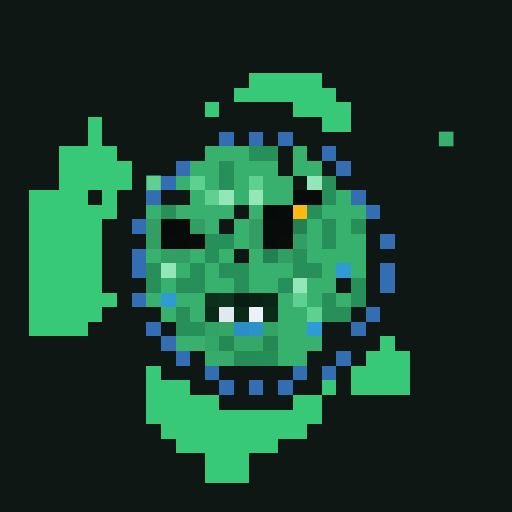
t = 0.00 s
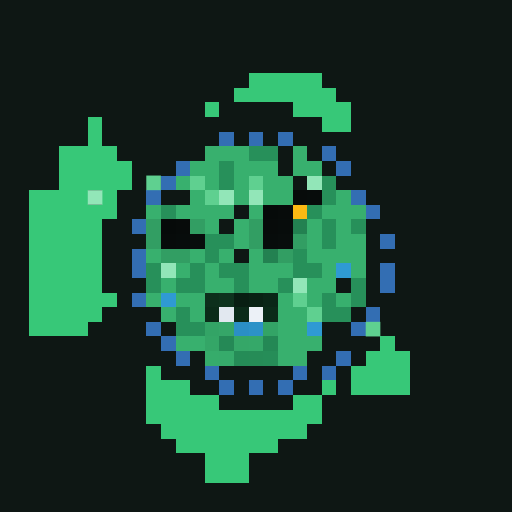
t = 1.31 s
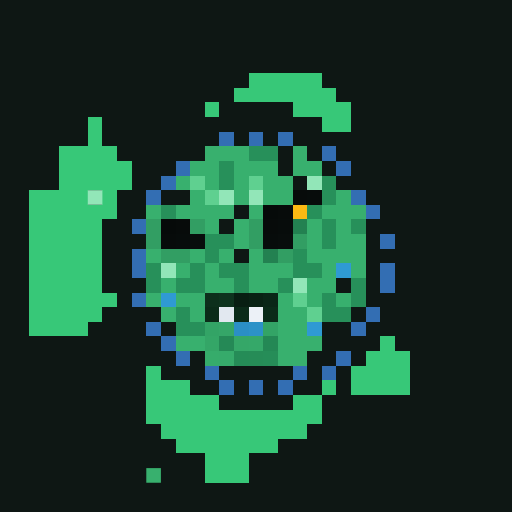
t = 2.63 s
t = 3.94 s: frame unchanged from t = 0.00 s, image omitted
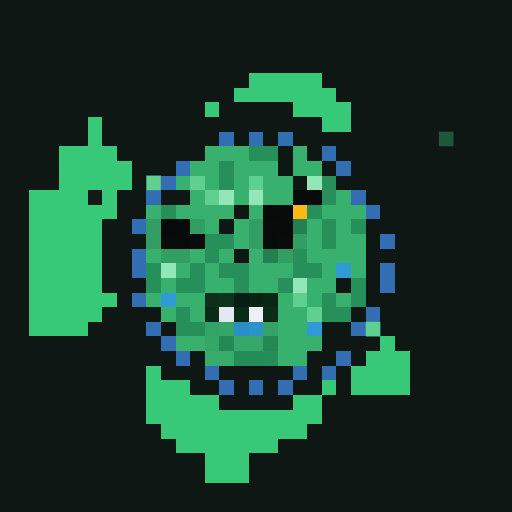
t = 5.25 s
t = 6.57 s: frame unchanged from t = 2.63 s, image omitted

The animated SVG that drew these frames (rendered in a browser with its animation timeline set to each time). Animation: 1 CSS @keyframes rule; one cycle of 7.88 s, repeats indefinitely.

<svg viewBox="0 0 35 35" shape-rendering="crispEdges" xmlns="http://www.w3.org/2000/svg"><style>@keyframes fill{0%{opacity:0}5%{opacity:1}46%{opacity:1}53%{opacity:0}100%{opacity:0}}.a00{animation:fill 4.2s linear 0.00s infinite}.a01{animation:fill 4.2s linear -0.53s infinite}.a02{animation:fill 4.2s linear -1.05s infinite}.a03{animation:fill 4.2s linear -1.58s infinite}.a04{animation:fill 4.2s linear -2.10s infinite}.a05{animation:fill 4.2s linear -2.63s infinite}.a06{animation:fill 4.2s linear -3.15s infinite}.a07{animation:fill 4.2s linear -3.68s infinite}</style><rect width="35" height="35" fill="#0e1714"/><path fill="#37c878" d="M17 5h5v1H17zM16 6h7v1H16zM14 7h1v1H14zM20 7h4v1H20zM6 8h1v1H6zM22 8h2v1H22zM6 9h1v1H6zM4 10h4v1H4zM4 11h5v1H4zM4 12h5v1H4zM2 13h4v1H2zM7 13h1v1H7zM2 14h6v1H2zM2 15h5v1H2zM2 16h5v1H2zM2 17h5v1H2zM2 18h5v1H2zM2 19h5v1H2zM2 20h6v1H2zM2 21h5v1H2zM2 22h4v1H2zM26 23h1v1H26zM25 24h3v1H25zM10 25h1v1H10zM24 25h4v1H24zM10 26h3v1H10zM22 26h1v1H22zM24 26h4v1H24zM10 27h5v1H10zM20 27h2v1H20zM10 28h12v1H10zM11 29h10v1H11zM12 30h7v1H12zM14 31h3v1H14zM14 32h3v1H14z"/><path fill="#336eb3" d="M15 9h1v1H15zM17 9h1v1H17zM19 9h1v1H19zM22 10h1v1H22zM12 11h1v1H12zM23 11h1v1H23zM11 12h1v1H11zM10 13h1v1H10zM24 13h1v1H24zM25 14h1v1H25zM9 15h1v1H9zM26 16h1v1H26zM9 17h1v1H9zM9 18h1v1H9zM26 18h1v1H26zM26 19h1v1H26zM9 20h1v1H9zM25 21h1v1H25zM10 22h1v1H10zM24 22h1v1H24zM11 23h1v1H11zM12 24h1v1H12zM23 24h1v1H23zM14 25h1v1H14zM20 25h1v1H20zM22 25h1v1H22zM15 26h1v1H15zM17 26h1v1H17zM19 26h1v1H19z"/><path fill="#38b06e" d="M14 10h3v1H14zM20 10h1v1H20zM13 11h2v1H13zM16 11h3v1H16zM20 11h2v1H20zM12 12h1v1H12zM14 12h1v1H14zM16 12h1v1H16zM18 12h2v1H18zM13 13h1v1H13zM16 13h1v1H16zM18 13h2v1H18zM23 13h1v1H23zM10 14h1v1H10zM12 14h4v1H12zM17 14h1v1H17zM22 14h3v1H22zM14 15h1v1H14zM16 15h1v1H16zM21 15h1v1H21zM23 15h1v1H23zM16 16h1v1H16zM21 16h1v1H21zM23 16h2v1H23zM10 17h1v1H10zM13 17h1v1H13zM15 17h1v1H15zM17 17h1v1H17zM21 17h4v1H21zM12 18h1v1H12zM14 18h1v1H14zM17 18h3v1H17zM22 18h1v1H22zM24 18h1v1H24zM11 19h1v1H11zM14 19h2v1H14zM17 19h2v1H17zM21 19h2v1H21zM10 20h1v1H10zM12 20h2v1H12zM19 20h1v1H19zM21 20h1v1H21zM23 20h1v1H23zM11 21h1v1H11zM13 21h1v1H13zM19 21h2v1H19zM19 22h2v1H19zM12 23h2v1H12zM19 23h3v1H19zM19 24h2v1H19z"/><g fill="#38b06e"><rect x="30" y="9" width="1" height="1" class="a02"/><rect x="10" y="32" width="1" height="1" class="a05"/></g><path fill="#27905a" d="M17 10h2v1H17zM15 11h1v1H15zM15 12h1v1H15zM22 12h1v1H22zM22 13h1v1H22zM11 14h1v1H11zM21 14h1v1H21zM22 15h1v1H22zM24 15h1v1H24zM14 16h2v1H14zM22 16h1v1H22zM14 17h1v1H14zM20 17h1v1H20zM10 18h1v1H10zM13 18h1v1H13zM15 18h2v1H15zM20 18h2v1H20zM10 19h1v1H10zM12 19h2v1H12zM16 19h1v1H16zM19 19h1v1H19zM24 19h1v1H24zM22 20h1v1H22zM24 20h1v1H24zM12 21h1v1H12zM22 21h2v1H22zM12 22h2v1H12z"/><path fill="#5fd090" d="M13 12h1v1H13zM17 12h1v1H17zM14 13h1v1H14zM20 20h1v1H20zM21 21h1v1H21z"/><g fill="#5fd090"><rect x="10" y="12" width="1" height="1" class="a01"/><rect x="25" y="22" width="1" height="1" class="a00"/></g><path fill="#92e6b8" d="M21 12h1v1H21zM15 13h1v1H15zM17 13h1v1H17zM11 18h1v1H11zM20 19h1v1H20z"/><rect x="6" y="13" width="1" height="1" fill="#92e6b8" class="a06"/><path fill="#070b0a" d="M20 13h1v1H20zM19 14h1v1H19zM12 15h1v1H12zM18 15h1v1H18zM11 16h1v1H11z"/><path fill="#070c0b" d="M21 13h1v1H21zM19 15h1v1H19zM12 16h1v1H12zM18 16h1v1H18z"/><path fill="#060a09" d="M18 14h1v1H18zM11 15h1v1H11z"/><path fill="#fcb913" d="M20 14h1v1H20z"/><path fill="#329e63" d="M10 15h1v1H10zM13 15h1v1H13zM17 15h1v1H17zM10 16h1v1H10zM17 16h1v1H17zM20 16h1v1H20zM11 17h2v1H11zM19 17h1v1H19z"/><path fill="#238151" d="M20 15h1v1H20zM18 17h1v1H18z"/><path fill="#080d0c" d="M13 16h1v1H13zM19 16h1v1H19z"/><path fill="#2f9ad3" d="M23 18h1v1H23zM11 20h1v1H11zM21 22h1v1H21z"/><path fill="#0d2f1c" d="M14 20h1v1H14z"/><path fill="#0e331e" d="M15 20h1v1H15z"/><path fill="#081e12" d="M16 20h1v1H16z"/><path fill="#092214" d="M17 20h1v1H17z"/><path fill="#0a2617" d="M18 20h1v1H18z"/><path fill="#0b2b19" d="M14 21h1v1H14zM16 21h1v1H16zM18 21h1v1H18z"/><path fill="#e2e8f0" d="M15 21h1v1H15z"/><path fill="#ecf1f7" d="M17 21h1v1H17z"/><path fill="#33a466" d="M14 22h1v1H14zM18 22h1v1H18z"/><path fill="#35a668" d="M15 22h1v1H15z"/><path fill="#2b8fc5" d="M16 22h1v1H16z"/><path fill="#2c92c8" d="M17 22h1v1H17z"/><path fill="#34a667" d="M14 23h1v1H14z"/><path fill="#258956" d="M15 23h1v1H15z"/><path fill="#35a768" d="M16 23h1v1H16z"/><path fill="#35a869" d="M17 23h1v1H17z"/><path fill="#248855" d="M18 23h1v1H18z"/><path fill="#36ac6b" d="M14 24h1v1H14z"/><path fill="#36ab6b" d="M15 24h1v1H15z"/><path fill="#258c57" d="M16 24h1v1H16z"/><path fill="#268c57" d="M17 24h1v1H17z"/><path fill="#268d58" d="M18 24h1v1H18z"/></svg>
